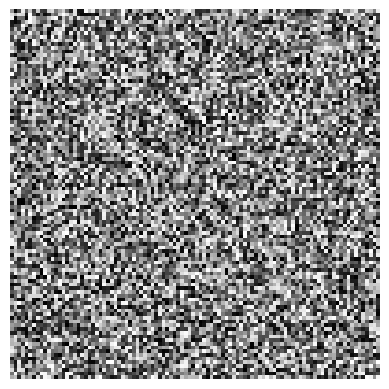

Write Python code to recreate this figure.
import numpy as np
import matplotlib.pyplot as plt

img = np.zeros((200, 200, 3))

# cuadro rojo
img[20:80, 20:80] = [1, 0, 0]

# cuadro azul
img[120:180, 120:180] = [0, 0, 1]

# gradiente vertical
for i in range(200):
    img[:, i, 1] = i/200  # verde

plt.imshow(img)
plt.axis('off')
plt.show()

matrix= np.random.randint(0, 256, (100,100))
plt.imshow(matrix, cmap="gray")
plt.show()
